Image classification data set "cnn_board" (DustinCarrion/TicTacToeAgent on GitHub). Class labels (4): board, no board 1, no board 2, no board 3.

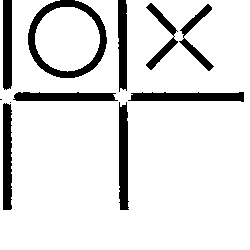
Label: no board 2

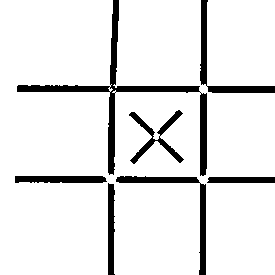
Label: no board 3

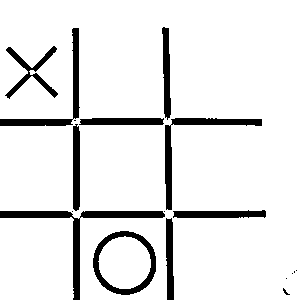
Label: board

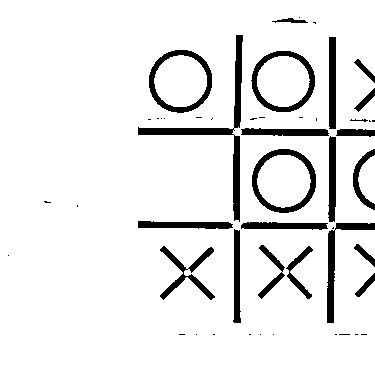
Label: no board 3

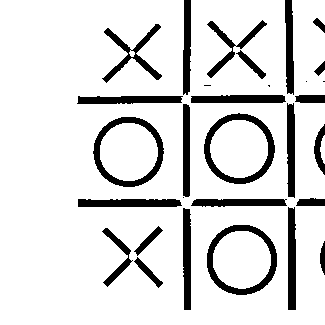
Label: no board 1

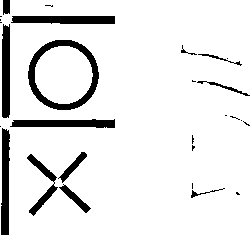
Label: no board 1
